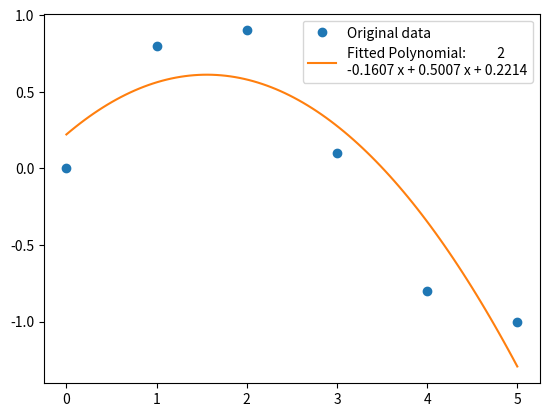

Generate this figure with matplotlib:
"""
- 차수가 높아질수록 다항식의 특성
* 복잡도 증가: 차수가 높아질수록 다항식은 더 복잡한 형태를 취할 수 있음. 즉, 더 많은 굴곡과 변곡점을 가질 수 있음.
* 과적합(Overfitting) 위험: 차수가 너무 높으면 주어진 데이터에 지나치게 적합되어 새로운 데이터에 대한 예측 성능이 떨어질 수 있음.
* 계산 복잡성 증가: 차수가 높아질수록 계수를 구하는 데 필요한 계산량도 증가.
* 데이터에 대한 설명력: 낮은 차수의 다항식은 데이터의 일반적인 경향성만을 잡아낼 수 있을 뿐, 세세한 변화를 설명하기 어려움. 차수가 높아지면 이러한 세부 변화까지도 잡아낼 수 있음.
* 수학적 해석: 차수가 높아지면 수학적으로 해석하기 어려워질 수 있음. 즉, 모델이 복잡해질수록 그 안에서 무슨 일이 일어나고 있는지 이해하기 어려워짐.
"""

import numpy as np
import matplotlib.pyplot as plt

# 데이터
x = np.array([0, 1, 2, 3, 4, 5])
y = np.array([0, 0.8, 0.9, 0.1, -0.8, -1])

# deg가 2이므로 x, y 좌표를 이용해 2차 다항식을 생성. 최소제곱법을 이용.
coefficients = np.polyfit(x, y, 2)
print(coefficients)  # 각각은 계수를 의미함

# 다항식 객체 생성
polynomial = np.poly1d(coefficients)
print(polynomial)

# 그래프로 나타내기
xx = np.linspace(0, 5, 100)
yy = polynomial(xx)

plt.plot(x, y, 'o', label='Original data')
plt.plot(xx, yy, label=f'Fitted Polynomial: {polynomial}')
plt.legend()
plt.show()
